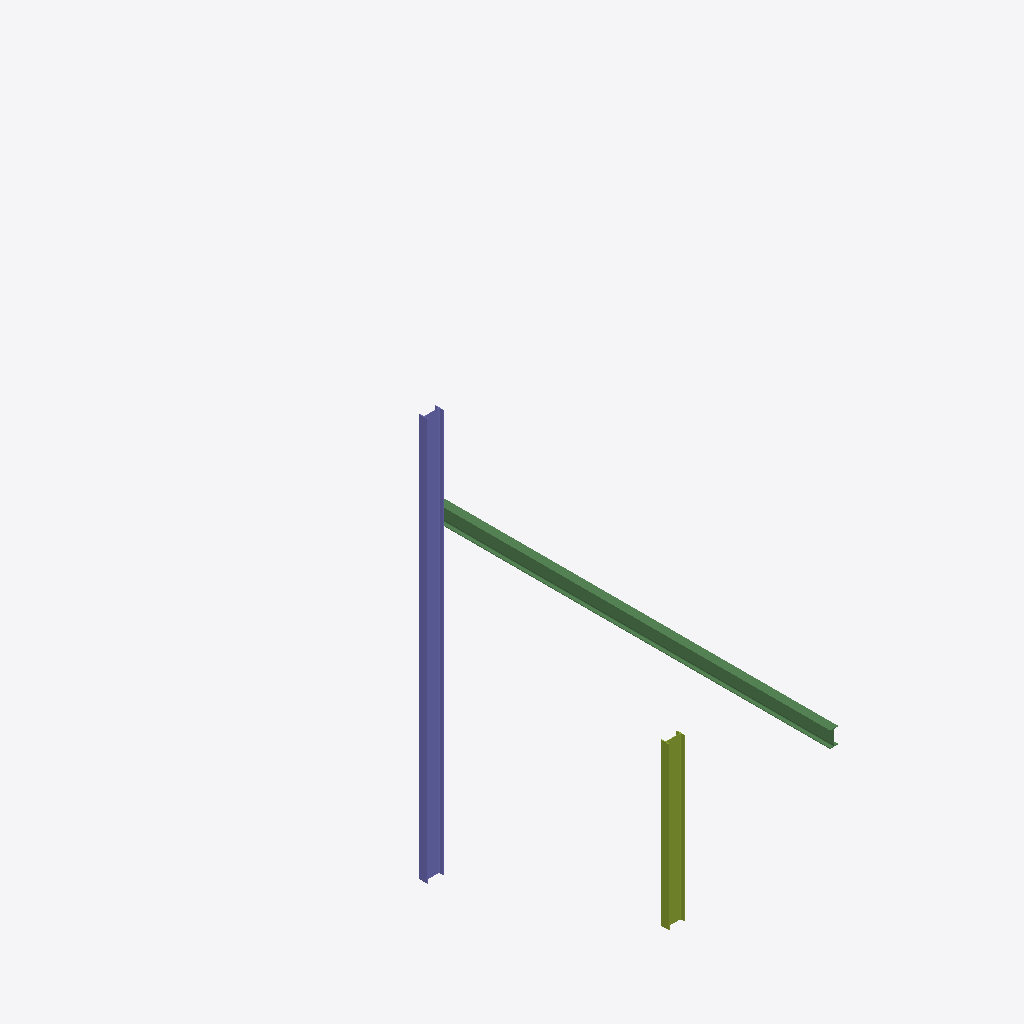
Isometric view of an IFC building model (IFC-SPF (STEP), schema IFC4, length unit millimetre), seen from the south-west, elements coloured by IFC class: 1 column (violet), 1 beam (green), 1 member (olive).
Extent 4.2 m × 6.0 m × 5.1 m (x, y, z). Storeys (1): TestBuildingStorey at 0.20 m. Elements (3): 1 IfcBeam, 1 IfcColumn, 1 IfcMember.

HEADER;
FILE_DESCRIPTION(('ViewDefinition [ReferenceView_V1]'),'2;1');
FILE_NAME('C:\\My Work\\Geometry Gym\\source code\\Open Source\\GeometryGymIfcExamples\\Tes','2018-08-16T11:55:27',('Jon'),('Unknown'),'GeometryGymIFC v0.0.16.0 by Geometry Gym Pty Ltd','TestModelViewDefinition v1.0.0.0','None');
FILE_SCHEMA(('IFC4'));
ENDSEC;
DATA;
#17=IFCPROJECT('2YnnwkArP3mgPj9seRks08',$,'TestProject',$,$,$,$,(#52),#18);
#14=IFCSITE('1Gv7JuPx195QS3zPsC1zGV',$,'TestSite',$,$,#13,$,$,$,$,$,$,$,$);
#26=IFCBUILDING('2IwmOMvO50zeNdiSiMDWRi',$,'TestBuilding',$,$,#25,$,$,$,$,$,#30);
#34=IFCBUILDINGSTOREY('3YJBTJGqz5BPFy$J$oIl$A',$,'TestBuildingStorey',$,$,#33,$,$,$,200.0);
#84=IFCCOLUMN('2jS8dBukzApveBm5m9QrBf',$,$,$,$,#83,#81,$,$);
#75=IFCBEAM('16KYUrH45BNwdHw8Y$ia8f',$,$,$,$,#74,#72,$,$);
#91=IFCMEMBER('1KUmS_gd508wWddM4SaQ$l',$,$,$,$,#90,#88,$,$);
ENDSEC;
